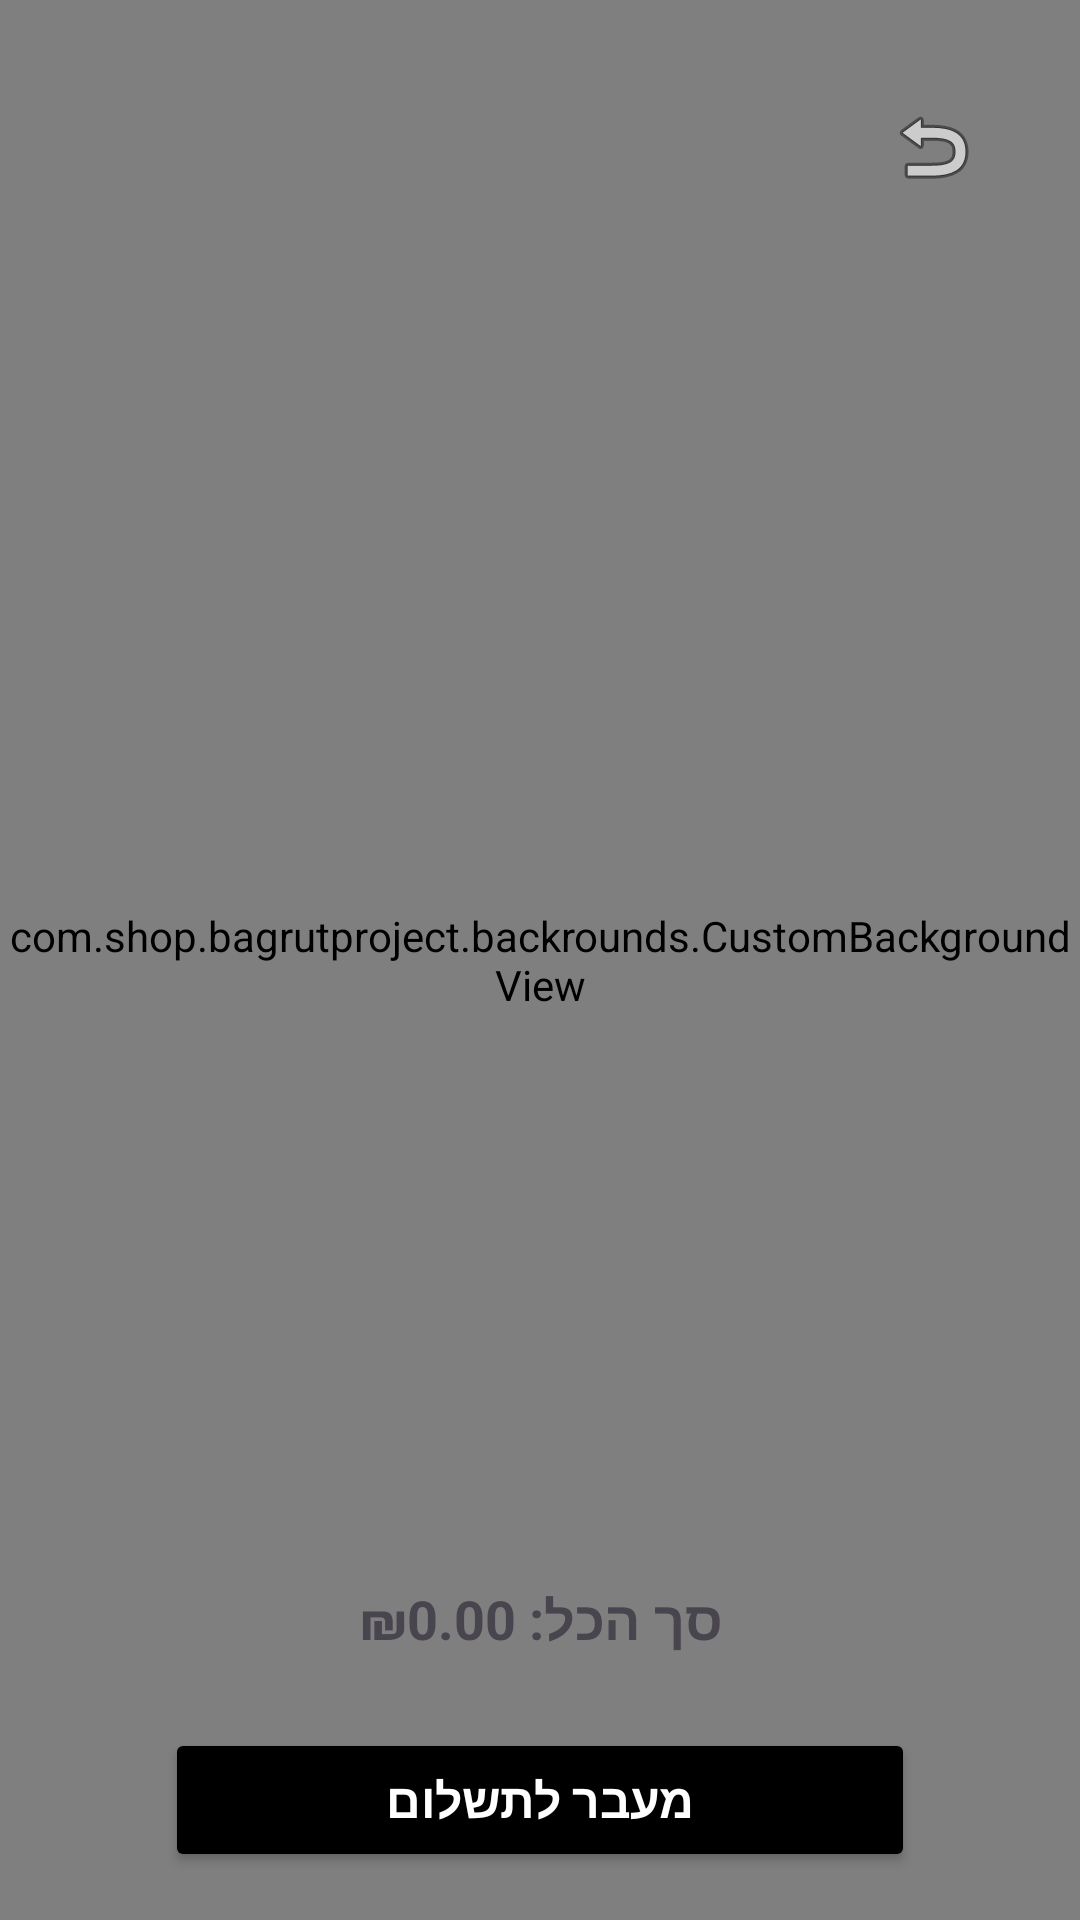

This screen was rendered from an Android layout file. Write that file and the resources it references.
<!-- AndroidManifest.xml: application theme Theme.BagrutProject -->
<!-- res/layout/activity_cart.xml -->
<?xml version="1.0" encoding="utf-8"?>
<androidx.constraintlayout.widget.ConstraintLayout xmlns:android="http://schemas.android.com/apk/res/android"
    xmlns:app="http://schemas.android.com/apk/res-auto"
    xmlns:tools="http://schemas.android.com/tools"
    android:layout_width="match_parent"
    android:layout_height="match_parent">

    <com.shop.bagrutproject.backrounds.CustomBackgroundView
        android:layout_width="match_parent"
        android:layout_height="match_parent"
        android:scaleType="fitXY" />

    
    <ImageButton
        android:id="@+id/btnBackToShop"
        android:layout_width="50dp"
        android:layout_height="50dp"
        android:layout_marginTop="24dp"
        android:layout_marginEnd="24dp"
        android:background="?android:attr/selectableItemBackgroundBorderless"
        android:contentDescription="חזרה"
        android:src="@android:drawable/ic_menu_revert"
        app:layout_constraintTop_toTopOf="parent"
        app:layout_constraintEnd_toEndOf="parent" />

    
    <ListView
        android:id="@+id/lvCart"
        android:layout_width="0dp"
        android:layout_height="0dp"
        android:layout_marginStart="24dp"
        android:layout_marginEnd="24dp"
        android:layout_marginTop="24dp"
        android:layout_marginBottom="16dp"
        app:layout_constraintTop_toBottomOf="@id/btnBackToShop"
        app:layout_constraintBottom_toTopOf="@id/cartItemsText"
        app:layout_constraintStart_toStartOf="parent"
        app:layout_constraintEnd_toEndOf="parent" />

    
    <TextView
        android:id="@+id/cartItemsText"
        android:layout_width="wrap_content"
        android:layout_height="wrap_content"
        android:layout_marginBottom="72dp"
        android:gravity="center"
        android:padding="16dp"
        android:text="סך הכל: ₪0.00"
        android:textSize="18sp"
        android:textStyle="bold"
        app:layout_constraintBottom_toBottomOf="parent"
        app:layout_constraintStart_toStartOf="parent"
        app:layout_constraintEnd_toEndOf="parent" />

    
    <Button
        android:id="@+id/btnCheckout"
        android:layout_width="250sp"
        android:layout_height="wrap_content"
        android:layout_marginStart="24dp"
        android:layout_marginEnd="24dp"
        android:layout_marginBottom="16dp"
        android:text="מעבר לתשלום"
        android:textSize="16sp"
        android:textStyle="bold"
        android:backgroundTint="@color/black"
        android:textColor="@android:color/white"
        app:layout_constraintBottom_toBottomOf="parent"
        app:layout_constraintStart_toStartOf="parent"
        app:layout_constraintEnd_toEndOf="parent" />

</androidx.constraintlayout.widget.ConstraintLayout>
<!-- resources referenced by this layout -->
<resources>
  <color name="black">#FF000000</color>
  <style name="Theme.BagrutProject" parent="Base.Theme.BagrutProject" />
  <style name="Base.Theme.BagrutProject" parent="Theme.Material3.DayNight">
          
          
      </style>
</resources>
